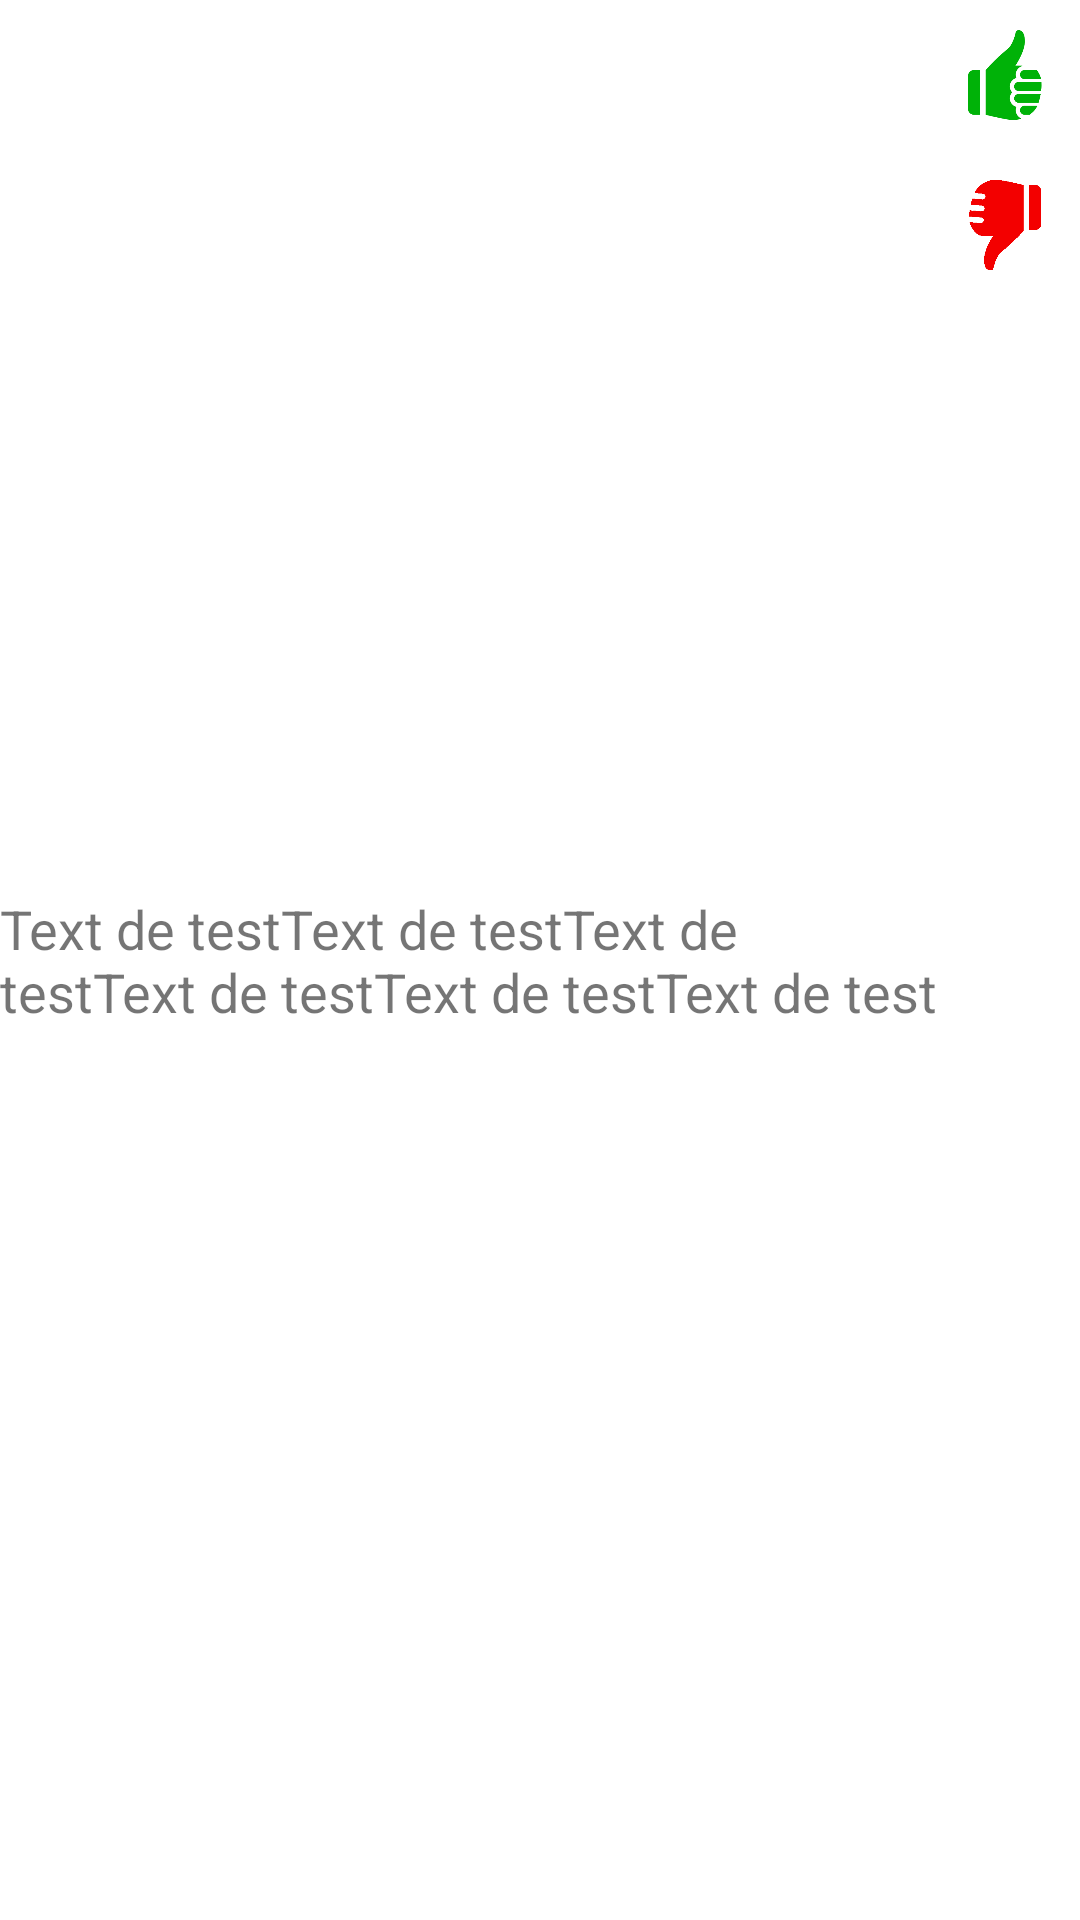

This screen was rendered from an Android layout file. Write that file and the resources it references.
<!-- AndroidManifest.xml: application theme AppTheme -->
<!-- res/layout/critere_unit.xml -->
<?xml version="1.0" encoding="utf-8"?>
<LinearLayout
    xmlns:android="http://schemas.android.com/apk/res/android"
    android:layout_width="match_parent"
    android:layout_height="115dp"
    android:orientation="horizontal"
    android:weightSum="10"
    android:layout_gravity="center"
    >


    <TextView
        android:layout_width="wrap_content"
        android:layout_height="wrap_content"
        android:text="Text de testText de testText de testText de testText de testText de test"
        android:layout_weight="9"
        android:layout_gravity="center"
        android:textSize="18sp"
        android:id="@+id/critere_label"
        />

    <LinearLayout
        android:layout_width="wrap_content"
        android:layout_height="wrap_content"
        android:orientation="vertical"
        android:layout_weight="1"

        >

        <ImageButton
            android:layout_width="50dp"
            android:layout_height="50dp"
            android:layout_weight="1"
            android:src="@drawable/pouce_vert"
            android:scaleType="fitCenter"
            android:background="@android:color/white"
            android:layout_gravity="right"


            android:id="@+id/pouce_vert"/>

        <ImageButton
            android:layout_width="50dp"
            android:layout_height="50dp"
            android:layout_weight="1"
            android:src="@drawable/pouce_rouge"
            android:scaleType="fitCenter"
            android:background="@android:color/white"
            android:layout_gravity="right"
            android:id="@+id/pouce_rouge"
            android:longClickable="false"/>




        </LinearLayout>

</LinearLayout>
<!-- resources referenced by this layout -->
<resources>
  <!-- drawable pouce_rouge: png bitmap (drawable, 19933 bytes) -->
  <!-- drawable pouce_vert: png bitmap (drawable, 30522 bytes) -->
  <style name="AppTheme" parent="AppTheme.Base">
  
          
          <item name="colorPrimary">@color/primary</item>
          <item name="colorPrimaryDark">@color/primary_dark</item>
          <item name="colorAccent">@color/accent</item>
          <item name="colorControlNormal">@color/primary</item>
          <item name="colorControlActivated">@color/accent</item>
  
      </style>
  <style name="AppTheme.Base" parent="Theme.AppCompat.Light.NoActionBar">
          <item name="android:windowBackground">@color/background</item>
      </style>
  <color name="primary">#F44336</color>
  <color name="primary_dark">#D32F2F</color>
  <color name="accent">#FFC107</color>
  <color name="background">#fff</color>
</resources>
